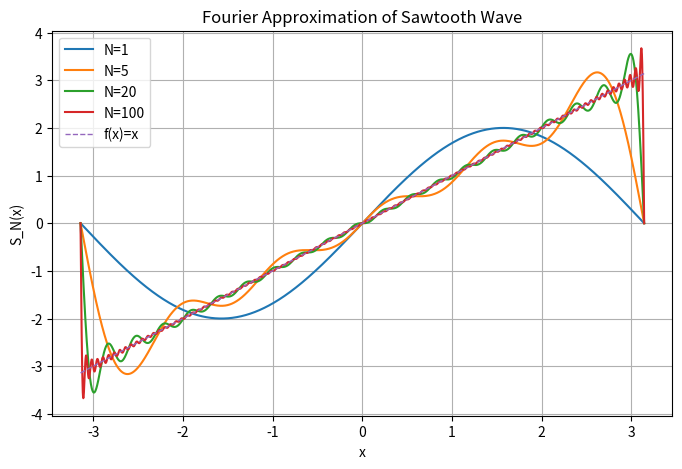

Write Python code to recreate this figure.
import numpy as np
import matplotlib.pyplot as plt

x = np.linspace(-np.pi, np.pi, 2000)

def sawtooth_fourier(x, N):
    y = np.zeros_like(x)
    for n in range(1, N + 1):
        y += ((-1) ** (n + 1)) * np.sin(n * x) / n
    return 2 * y

plt.figure(figsize=(8, 5))

for N in [1, 5, 20, 100]:
    plt.plot(x, sawtooth_fourier(x, N), label=f'N={N}')

plt.plot(x, x, linestyle='--', linewidth=1, label='f(x)=x')

plt.title('Fourier Approximation of Sawtooth Wave')
plt.xlabel('x')
plt.ylabel('S_N(x)')
plt.legend()
plt.grid(True)
plt.show()
